Run: headless pygame with SDL's dummy video driver; simulated clock (each Clock.tick advances the game by its frame time, no real sleeping); random seed 0; keys injected as events and as key.get_pressed() state; mouse plan: one left click at the window centre at the start of phase 2, then a move to the lower-right quarter at the start of phase 3.
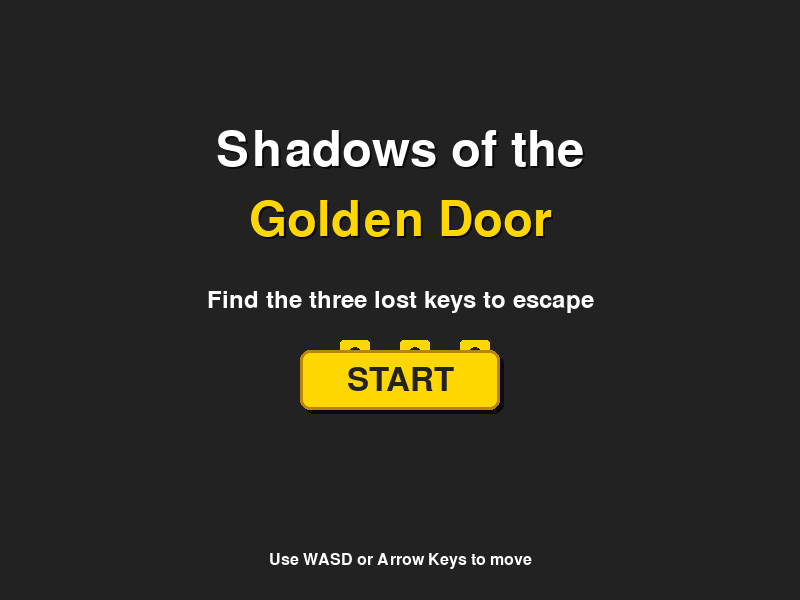
Frame 1 of 4 · flips 1–60 · no input
Frame 2 of 4 · flips 61–180 · clicked the window centre · tapped SPACE, RETURN · held RIGHT (→), D · screen unchanged from frame 1, image omitted
Frame 3 of 4 · flips 181–300 · moved the mouse to the lower-right quarter · held DOWN (↓), S · screen unchanged from frame 2, image omitted
Frame 4 of 4 · flips 301–420 · held LEFT (←), A, UP (↑), W · screen unchanged from frame 3, image omitted

The pygame program that drew these frames:

import pygame
import sys

# Initialize Pygame
pygame.init()

# Constants
WINDOW_WIDTH = 800
WINDOW_HEIGHT = 600
BACKGROUND_COLOR = (34, 34, 34)  # Dark gray
FPS = 60

# Colors
WHITE = (255, 255, 255)
GOLD = (255, 215, 0)
DARK_GOLD = (184, 134, 11)
BUTTON_HOVER = (255, 235, 50)
SHADOW_COLOR = (10, 10, 15)

# Game states
TITLE_SCREEN = "title"
GAME_PLAYING = "playing"

# Display window
screen = pygame.display.set_mode((WINDOW_WIDTH, WINDOW_HEIGHT))
pygame.display.set_caption("Shadows of the Golden Door")

# Clock for controlling frame rate and delta time
clock = pygame.time.Clock()

# Fonts
title_font = pygame.font.Font(None, 72)
subtitle_font = pygame.font.Font(None, 36)
button_font = pygame.font.Font(None, 48)
instruction_font = pygame.font.Font(None, 24)

# Button class
class Button:
    def __init__(self, x, y, width, height, text, font):
        self.rect = pygame.Rect(x, y, width, height)
        self.text = text
        self.font = font
        self.hovered = False
    
    def draw(self, surface):
        # Draw shadow
        shadow_rect = self.rect.copy()
        shadow_rect.x += 4
        shadow_rect.y += 4
        pygame.draw.rect(surface, SHADOW_COLOR, shadow_rect, border_radius=10)
        
        # Draw button
        color = BUTTON_HOVER if self.hovered else GOLD
        pygame.draw.rect(surface, color, self.rect, border_radius=10)
        pygame.draw.rect(surface, DARK_GOLD, self.rect, 3, border_radius=10)
        
        # Draw text
        text_surface = self.font.render(self.text, True, BACKGROUND_COLOR)
        text_rect = text_surface.get_rect(center=self.rect.center)
        surface.blit(text_surface, text_rect)
    
    def check_hover(self, pos):
        self.hovered = self.rect.collidepoint(pos)
    
    def is_clicked(self, pos):
        return self.rect.collidepoint(pos)

# Player properties
player_width = 50
player_height = 50
player_color = (255, 255, 0)  # Yellow
player_speed = 300  # Pixels per second

# Player initial position using a Vector2 for float precision
# Center the player initially
player_pos = pygame.math.Vector2(
    WINDOW_WIDTH / 2 - player_width / 2,
    WINDOW_HEIGHT / 2 - player_height / 2
)

# Initialize game objects
start_button = Button(WINDOW_WIDTH // 2 - 100, WINDOW_HEIGHT // 2 + 50, 200, 60, "START", button_font)
game_state = TITLE_SCREEN

def draw_title_screen():
    """Draw the title screen"""
    screen.fill(BACKGROUND_COLOR)
    
    # Draw title with shadow effect
    title_text = "Shadows of the"
    title_surface = title_font.render(title_text, True, SHADOW_COLOR)
    title_rect = title_surface.get_rect(center=(WINDOW_WIDTH // 2 + 2, 150 + 2))
    screen.blit(title_surface, title_rect)
    
    title_surface = title_font.render(title_text, True, WHITE)
    title_rect = title_surface.get_rect(center=(WINDOW_WIDTH // 2, 150))
    screen.blit(title_surface, title_rect)
    
    # Draw "Golden Door" in gold
    golden_text = "Golden Door"
    golden_surface = title_font.render(golden_text, True, SHADOW_COLOR)
    golden_rect = golden_surface.get_rect(center=(WINDOW_WIDTH // 2 + 2, 220 + 2))
    screen.blit(golden_surface, golden_rect)
    
    golden_surface = title_font.render(golden_text, True, GOLD)
    golden_rect = golden_surface.get_rect(center=(WINDOW_WIDTH // 2, 220))
    screen.blit(golden_surface, golden_rect)
    
    # Draw subtitle
    subtitle_text = "Find the three lost keys to escape"
    subtitle_surface = subtitle_font.render(subtitle_text, True, WHITE)
    subtitle_rect = subtitle_surface.get_rect(center=(WINDOW_WIDTH // 2, 300))
    screen.blit(subtitle_surface, subtitle_rect)
    
    # Draw decorative key symbols
    for i in range(3):
        key_x = WINDOW_WIDTH // 2 - 60 + i * 60
        pygame.draw.rect(screen, GOLD, (key_x, 340, 30, 30), border_radius=3)
        pygame.draw.circle(screen, BACKGROUND_COLOR, (key_x + 15, 355), 8)
    
    # Draw start button
    start_button.draw(screen)
    
    # Draw instructions at bottom
    instruction_text = "Use WASD or Arrow Keys to move"
    instruction_surface = instruction_font.render(instruction_text, True, WHITE)
    instruction_rect = instruction_surface.get_rect(center=(WINDOW_WIDTH // 2, WINDOW_HEIGHT - 40))
    screen.blit(instruction_surface, instruction_rect)

def draw_game_screen():
    """Draw the main game screen"""
    screen.fill(BACKGROUND_COLOR)
    
    # Draw a simple maze border
    pygame.draw.rect(screen, GOLD, (50, 50, WINDOW_WIDTH - 100, WINDOW_HEIGHT - 100), 3)
    
    # Create a Rect from the float-based player_pos for rendering
    # Using round() is slightly more accurate than int() truncation
    player_rect = pygame.Rect(round(player_pos.x), round(player_pos.y), player_width, player_height)
    pygame.draw.rect(screen, player_color, player_rect)
    
    # Draw game title at top
    game_title = subtitle_font.render("Ancient Labyrinth", True, GOLD)
    game_title_rect = game_title.get_rect(center=(WINDOW_WIDTH // 2, 30))
    screen.blit(game_title, game_title_rect)
    
    # Draw instructions
    instruction_text = "Move with WASD or Arrow Keys | ESC to return to title"
    instruction_surface = instruction_font.render(instruction_text, True, WHITE)
    instruction_rect = instruction_surface.get_rect(center=(WINDOW_WIDTH // 2, WINDOW_HEIGHT - 20))
    screen.blit(instruction_surface, instruction_rect)

# Game loop
running = True
while running:
    # clock.tick returns milliseconds since last frame. Divide by 1000 for seconds.
    # dt (delta time) makes movement frame-rate independent.
    dt = clock.tick(FPS) / 1000.0
    
    mouse_pos = pygame.mouse.get_pos()
    
    # Event handling
    for event in pygame.event.get():
        if event.type == pygame.QUIT:
            running = False
        
        if event.type == pygame.MOUSEBUTTONDOWN:
            if game_state == TITLE_SCREEN and start_button.is_clicked(mouse_pos):
                game_state = GAME_PLAYING
        
        if event.type == pygame.KEYDOWN:
            if event.key == pygame.K_ESCAPE and game_state == GAME_PLAYING:
                game_state = TITLE_SCREEN
    
    # Update
    if game_state == TITLE_SCREEN:
        start_button.check_hover(mouse_pos)
    elif game_state == GAME_PLAYING:
        # Get state of all keys currently pressed
        keys = pygame.key.get_pressed()
        
        # Calculate movement direction vector
        # Using boolean arithmetic (True=1, False=0) for a concise way to get -1, 0, or 1
        direction = pygame.math.Vector2(
            (keys[pygame.K_RIGHT] or keys[pygame.K_d]) - (keys[pygame.K_LEFT] or keys[pygame.K_a]),
            (keys[pygame.K_DOWN] or keys[pygame.K_s]) - (keys[pygame.K_UP] or keys[pygame.K_w])
        )
        
        # Normalize the direction vector to ensure consistent speed, if there is movement
        if direction.length_squared() > 0:  # Use length_squared() to avoid a square root calculation
            direction.normalize_ip()
        
        # Update player position based on speed, direction, and delta time
        player_pos += direction * player_speed * dt
        
        # Implement boundary detection (clamping)
        player_pos.x = max(0, min(player_pos.x, WINDOW_WIDTH - player_width))
        player_pos.y = max(0, min(player_pos.y, WINDOW_HEIGHT - player_height))
    
    # Rendering
    if game_state == TITLE_SCREEN:
        draw_title_screen()
    elif game_state == GAME_PLAYING:
        draw_game_screen()
    
    # Update the display
    pygame.display.flip()

# Quit Pygame and exit the program
pygame.quit()
sys.exit()
